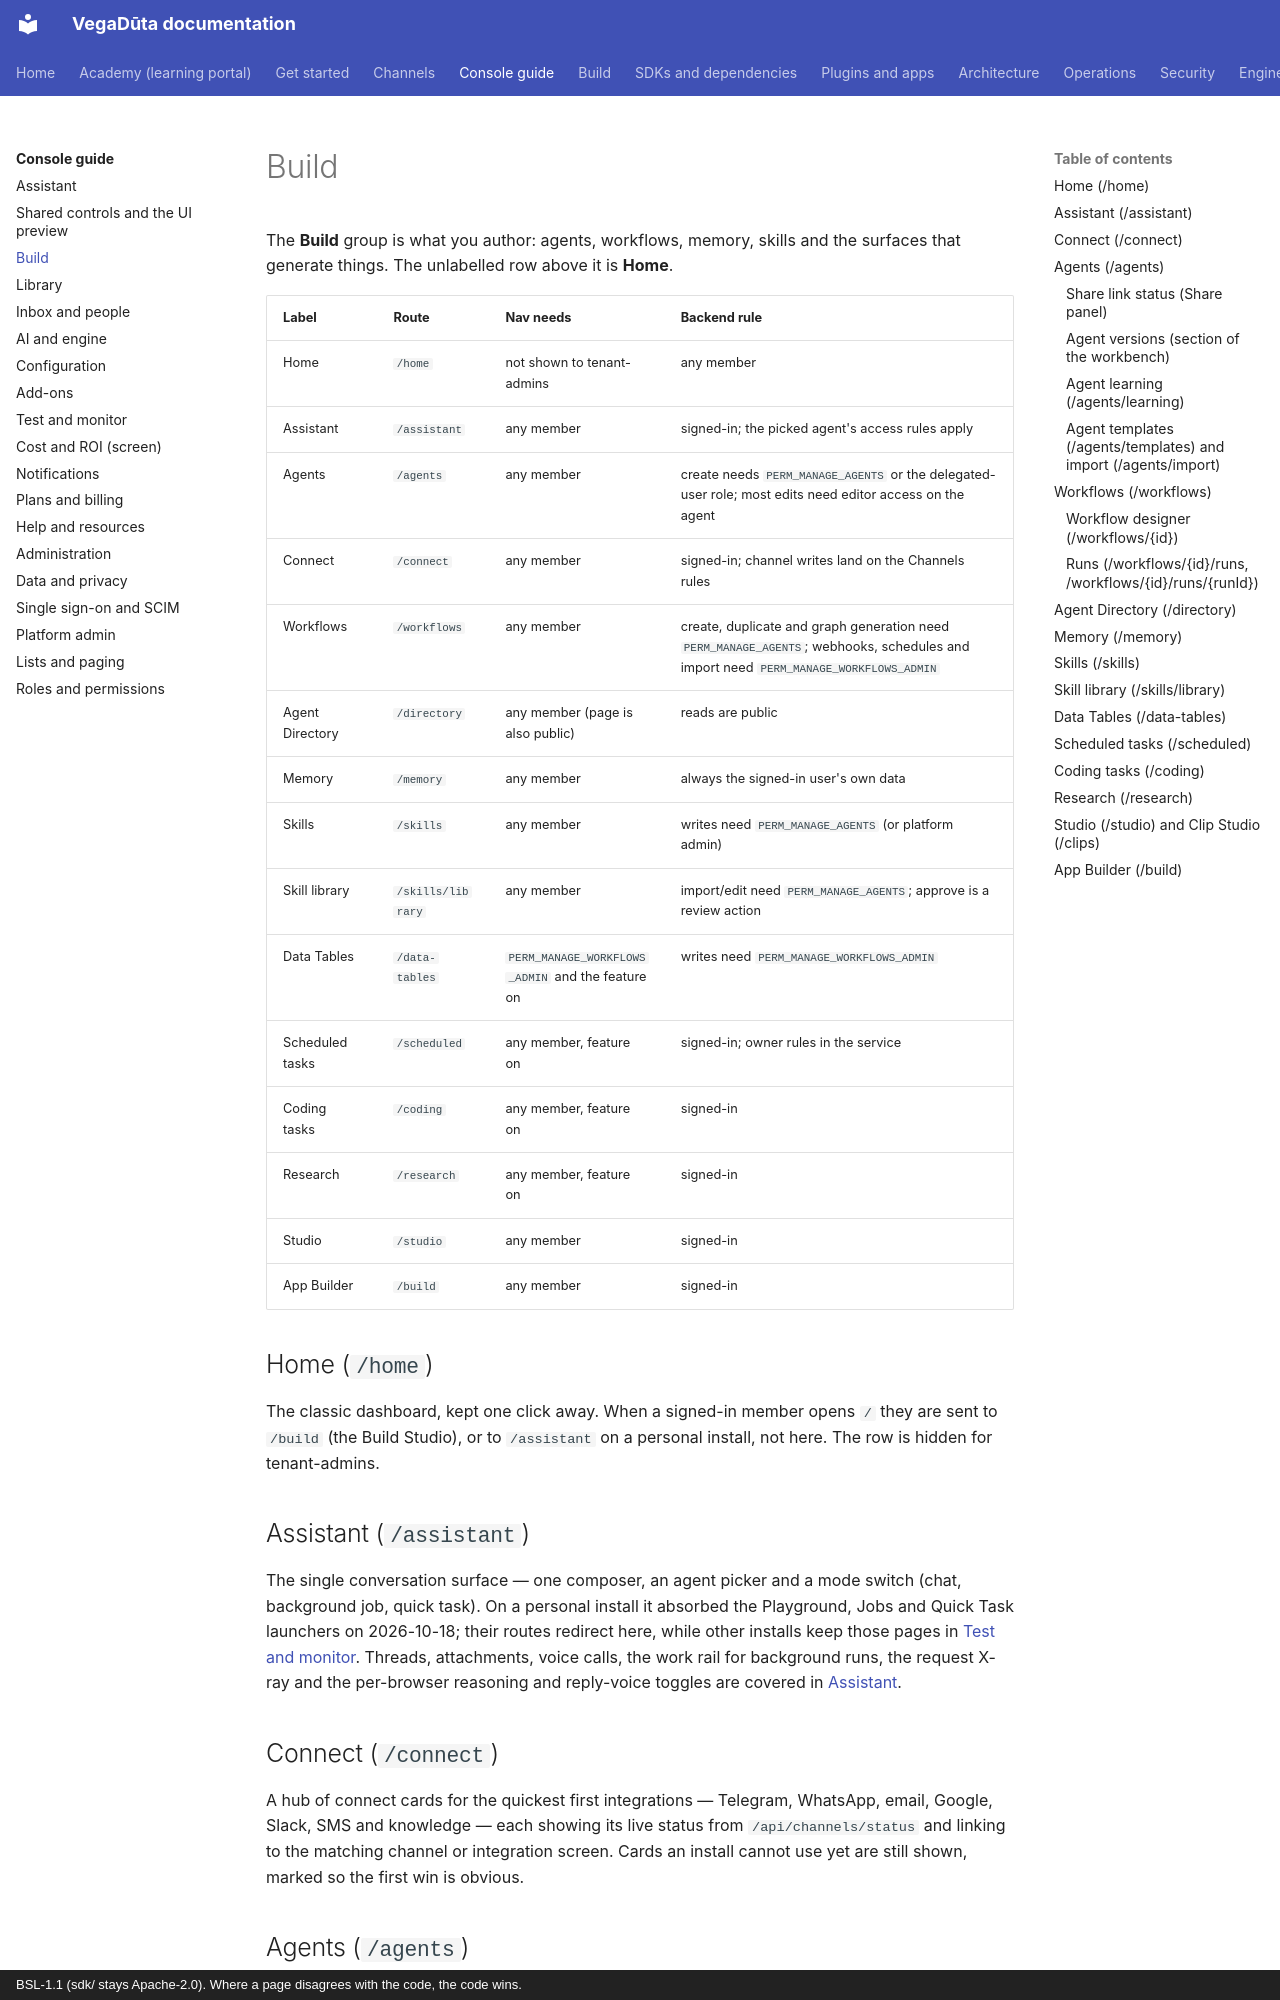

repository: CD-LC/vegaduta · page: console/build/index.html · generator: mkdocs · copyright: BSL-1.1 (sdk/ stays Apache-2.0). Where a page disagrees with the code, the code wins.

# Build

The **Build** group is what you author: agents, workflows, memory, skills and the surfaces that generate
things. The unlabelled row above it is **Home**.

| Label | Route | Nav needs | Backend rule |
|---|---|---|---|
| Home | `/home` | not shown to tenant-admins | any member |
| Assistant | `/assistant` | any member | signed-in; the picked agent's access rules apply |
| Agents | `/agents` | any member | create needs `PERM_MANAGE_AGENTS` or the delegated-user role; most edits need editor access on the agent |
| Connect | `/connect` | any member | signed-in; channel writes land on the Channels rules |
| Workflows | `/workflows` | any member | create, duplicate and graph generation need `PERM_MANAGE_AGENTS`; webhooks, schedules and import need `PERM_MANAGE_WORKFLOWS_ADMIN` |
| Agent Directory | `/directory` | any member (page is also public) | reads are public |
| Memory | `/memory` | any member | always the signed-in user's own data |
| Skills | `/skills` | any member | writes need `PERM_MANAGE_AGENTS` (or platform admin) |
| Skill library | `/skills/library` | any member | import/edit need `PERM_MANAGE_AGENTS`; approve is a review action |
| Data Tables | `/data-tables` | `PERM_MANAGE_WORKFLOWS_ADMIN` and the feature on | writes need `PERM_MANAGE_WORKFLOWS_ADMIN` |
| Scheduled tasks | `/scheduled` | any member, feature on | signed-in; owner rules in the service |
| Coding tasks | `/coding` | any member, feature on | signed-in |
| Research | `/research` | any member, feature on | signed-in |
| Studio | `/studio` | any member | signed-in |
| App Builder | `/build` | any member | signed-in |

## Home (`/home`)

The classic dashboard, kept one click away. When a signed-in member opens `/` they are sent to `/build` (the
Build Studio), or to `/assistant` on a personal install, not here. The row is hidden for tenant-admins.

## Assistant (`/assistant`)

The single conversation surface — one composer, an agent picker and a mode switch (chat, background job,
quick task). On a personal install it absorbed the Playground, Jobs and Quick Task launchers on 2026-10-18; their
routes redirect here, while other installs keep those pages in [Test and monitor](test-and-monitor.md).
Threads, attachments, voice calls, the work rail for background runs, the request X-ray and the per-browser
reasoning and reply-voice toggles are covered in [Assistant](assistant.md).

## Connect (`/connect`)

A hub of connect cards for the quickest first integrations — Telegram, WhatsApp, email, Google, Slack, SMS and
knowledge — each showing its live status from `/api/channels/status` and linking to the matching channel or
integration screen. Cards an install cannot use yet are still shown, marked so the first win is obvious.
